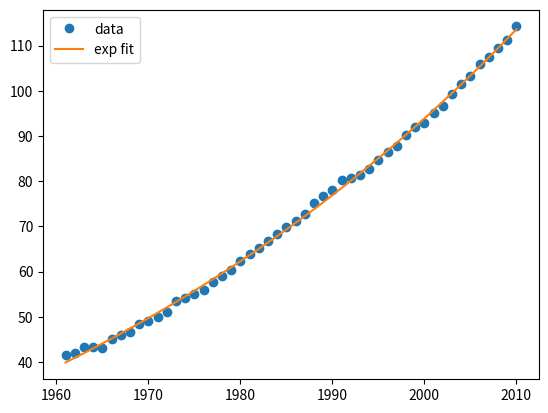

Source code (Python):
#-*- coding: utf-8 -
import numpy as np
import matplotlib.pyplot as plt
from scipy.optimize import curve_fit


def func(x, a, b, c):
    return a * np.exp(b * x) + c

def exerciseC8():
    x = np.arange(1961,2011,1)
    x1 = x-1961
    y= np.array([320.58,321.01,322.25,322.24,322.16,324.01,325.00,325.57,327.34,328.07,328.92,330.07,332.48,333.09,333.97,334.87,336.75,338.01,339.47,341.46,342.91,
    344.14,345.75,347.43,348.93,350.21,351.84,354.22,355.67,357.16,359.34,359.66,360.28,361.68,363.79,365.41,366.80,369.30,371.00,371.82,374.02,375.55,378.35,380.61,382.24,384.94,386.43,388.49,390.18,393.22]) -279
    popt, pcov = curve_fit(func, x1, y,p0=(2, 0.01,2))
    plt.plot(x,y,'o',label='data')
    plt.plot(x, func(x1, *popt),label='exp fit')
    plt.legend(loc='best')
    plt.show()

exerciseC8()
